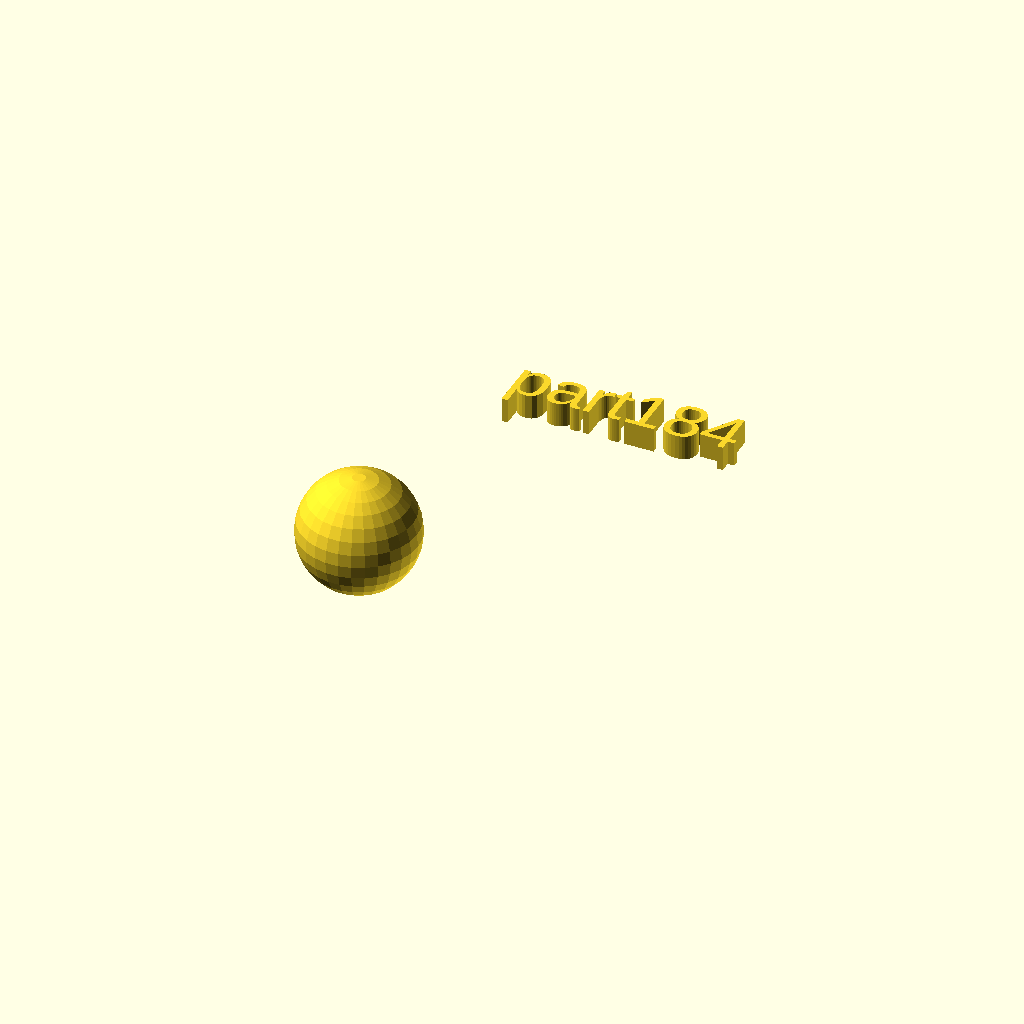
Cell 1 — every parameter at its default value.
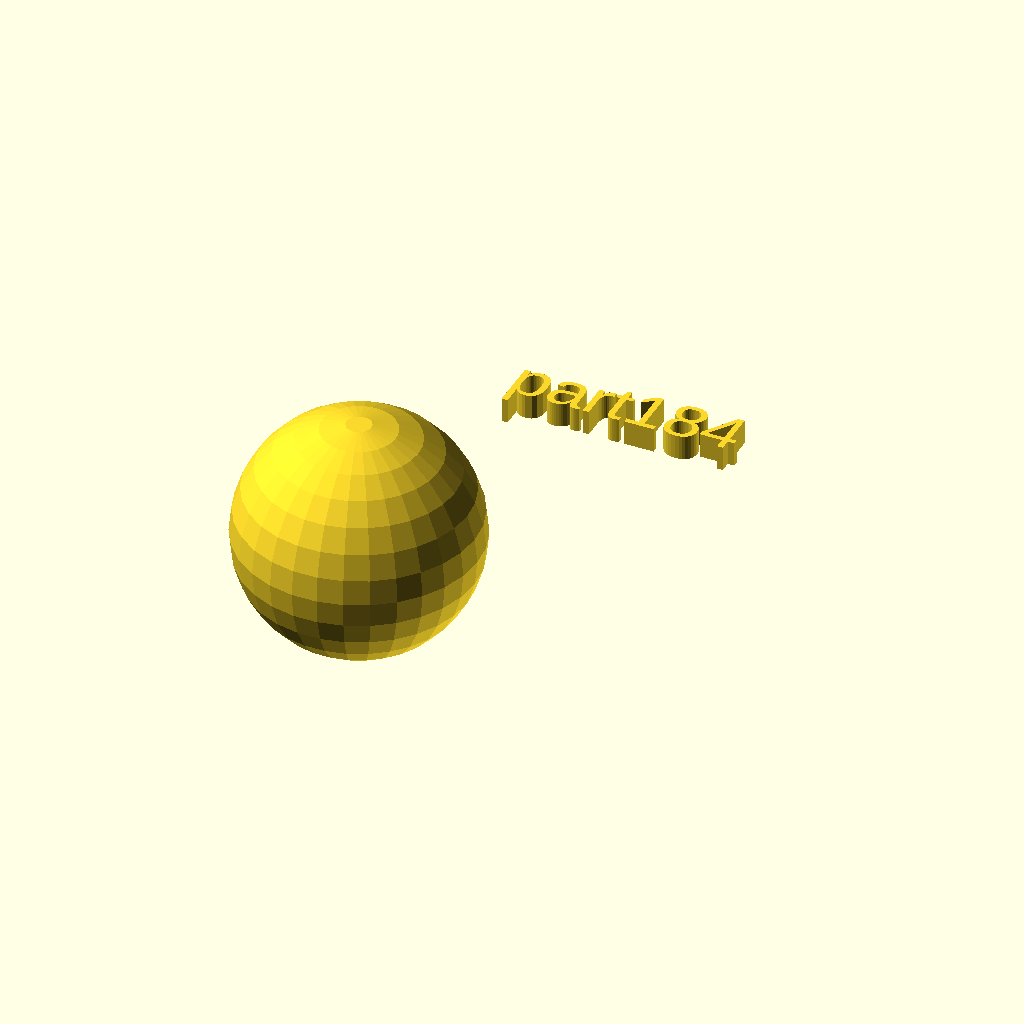
Cell 2: rad = 24 (everything else at default).
All cells are drawn from one camera (rotation 55°, 0°, 25°, orthographic, colour scheme Cornfield), so only the parameter changes between them.
The OpenSCAD source (docs/local_scad/001/084.scad):
//[CUSTOMIZATION]
// Radius
rad=12;
// Message
txt="part184";
// I love it
boolvar=true;
module __END_CUSTOMIZATIONS () { }
sphere(rad);
translate([20,20,20]) { linear_extrude(5) text(txt, font="Liberation Sans"); }
Parameter table extracted from the source (name, type, default, range or options):
rad: number, default 12
txt: string, default "part184"
boolvar: bool, default true
